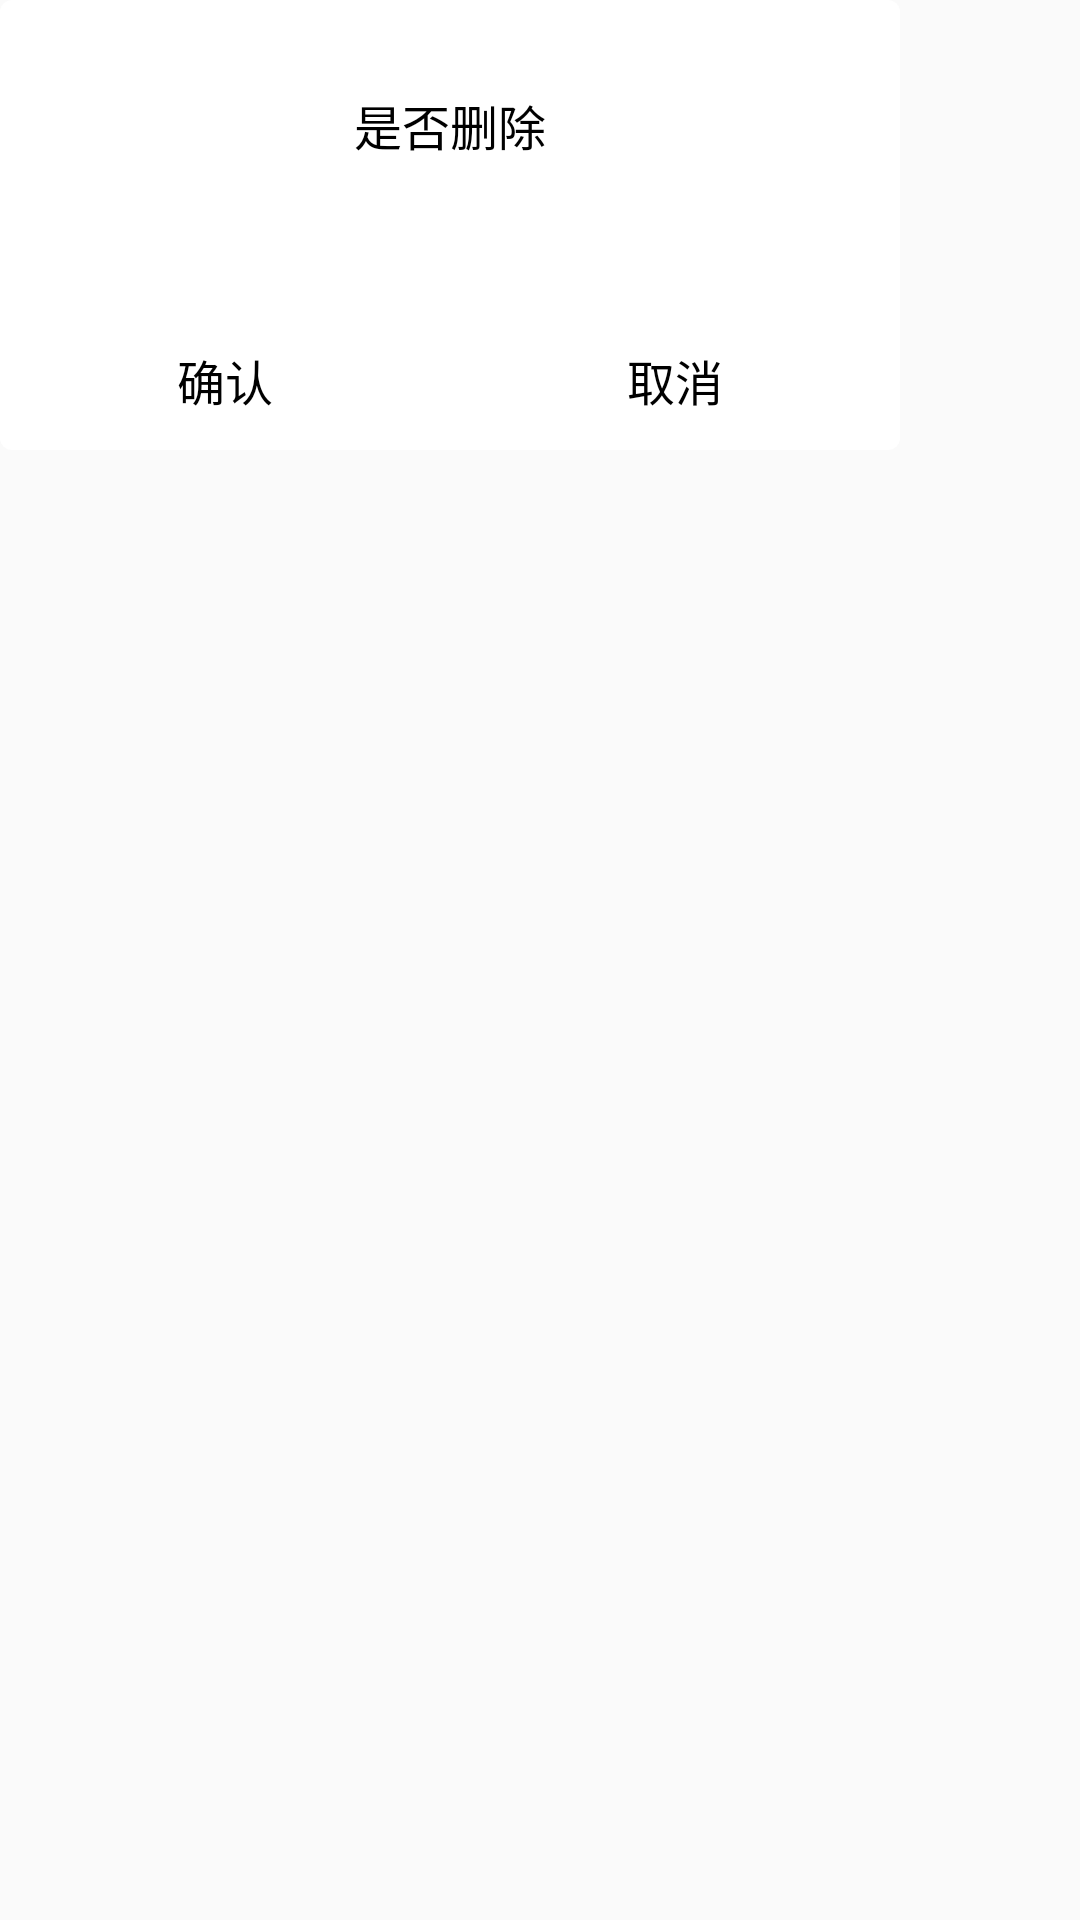

Produce the Android XML layout that renders to this screen, including the resource entries it uses.
<!-- AndroidManifest.xml: application theme Theme.Design.Light.NoActionBar -->
<!-- res/layout/pop_delete.xml -->
<?xml version="1.0" encoding="utf-8"?>
<LinearLayout xmlns:android="http://schemas.android.com/apk/res/android"
    android:layout_width="wrap_content"
    android:layout_height="wrap_content"
    android:orientation="vertical">

    <LinearLayout
        android:layout_width="300dp"
        android:layout_height="150dp"
        android:background="@drawable/bg_ffffff_4"
        android:orientation="vertical">

        <TextView
            android:layout_width="wrap_content"
            android:layout_height="wrap_content"
            android:layout_gravity="center"
            android:layout_marginTop="30dp"
            android:text="是否删除"
            android:textColor="@color/black"
            android:textSize="16dp"></TextView>

        <LinearLayout
            android:layout_width="match_parent"
            android:layout_height="match_parent"
            android:layout_marginTop="50dp"
            android:orientation="horizontal"
            android:weightSum="2">

            <TextView
                android:id="@+id/tv_sure"
                android:layout_width="0dp"
                android:layout_height="match_parent"
                android:layout_weight="1"
                android:gravity="center"
                android:text="确认"
                android:textColor="@color/black"
                android:textSize="16dp"></TextView>

            <TextView
                android:id="@+id/tv_no"
                android:layout_width="0dp"
                android:layout_height="match_parent"
                android:layout_weight="1"
                android:gravity="center"
                android:text="取消"
                android:textColor="@color/black"
                android:textSize="16dp"></TextView>

        </LinearLayout>
    </LinearLayout>
</LinearLayout>
<!-- resources referenced by this layout -->
<resources>
  <color name="black">#FF000000</color>
  <!-- drawable bg_ffffff_4 (drawable) -->
  <?xml version="1.0" encoding="utf-8"?>
  <shape xmlns:android="http://schemas.android.com/apk/res/android"
      android:shape="rectangle">
  
      <solid android:color="@color/white"></solid>
      <corners android:radius="4dp"></corners>
  
  </shape>
  <color name="white">#FFFFFFFF</color>
</resources>
